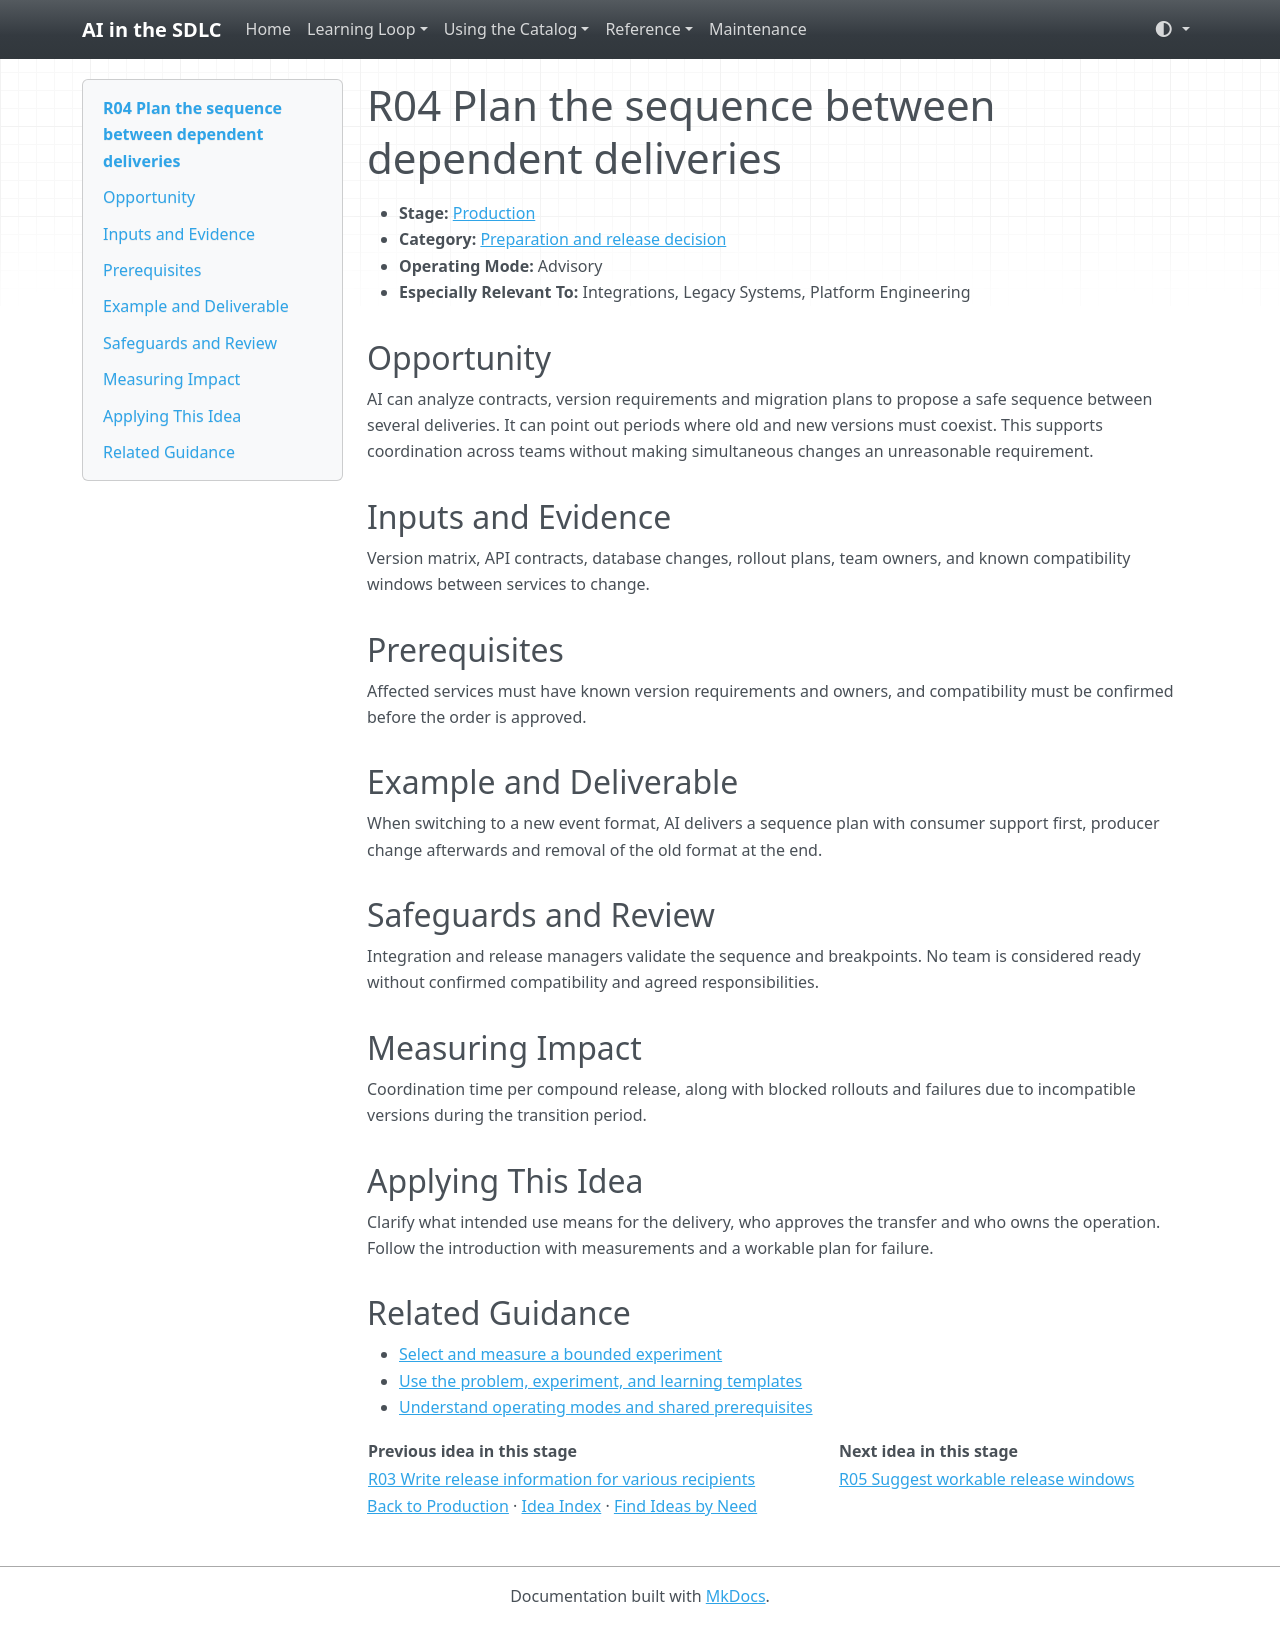

repository: grove/ai-sdlc · page: ideas/R04/index.html · generator: mkdocs

# R04 Plan the sequence between dependent deliveries

<a id="r04"></a>

- **Stage:** [Production](../stages/production.md)
- **Category:** [Preparation and release decision](../stages/production.md#r-category-1)
- **Operating Mode:** Advisory
- **Especially Relevant To:** Integrations, Legacy Systems, Platform Engineering

## Opportunity

AI can analyze contracts, version requirements and migration plans to propose a safe sequence between several deliveries. It can point out periods where old and new versions must coexist. This supports coordination across teams without making simultaneous changes an unreasonable requirement.

## Inputs and Evidence

Version matrix, API contracts, database changes, rollout plans, team owners, and known compatibility windows between services to change.

## Prerequisites

Affected services must have known version requirements and owners, and compatibility must be confirmed before the order is approved.

## Example and Deliverable

When switching to a new event format, AI delivers a sequence plan with consumer support first, producer change afterwards and removal of the old format at the end.

## Safeguards and Review

Integration and release managers validate the sequence and breakpoints. No team is considered ready without confirmed compatibility and agreed responsibilities.

## Measuring Impact

Coordination time per compound release, along with blocked rollouts and failures due to incompatible versions during the transition period.

## Applying This Idea

Clarify what intended use means for the delivery, who approves the transfer and who owns the operation. Follow the introduction with measurements and a workable plan for failure.

## Related Guidance

- [Select and measure a bounded experiment](../guides/impact-measurement.md)
- [Use the problem, experiment, and learning templates](../templates.md)
- [Understand operating modes and shared prerequisites](../guides/how-to-use.md)

| Previous idea in this stage | Next idea in this stage |
| --- | --- |
| [R03 Write release information for various recipients](R03.md) | [R05 Suggest workable release windows](R05.md) |

[Back to Production](../stages/production.md) · [Idea Index](../idea-index.md) · [Find Ideas by Need](../guides/find-by-need.md)
